Image classification data set "texas_tortoise_composite" (csekharan/tortoise-predictor on GitHub). Class labels (3): blank, other animal, tortoise.

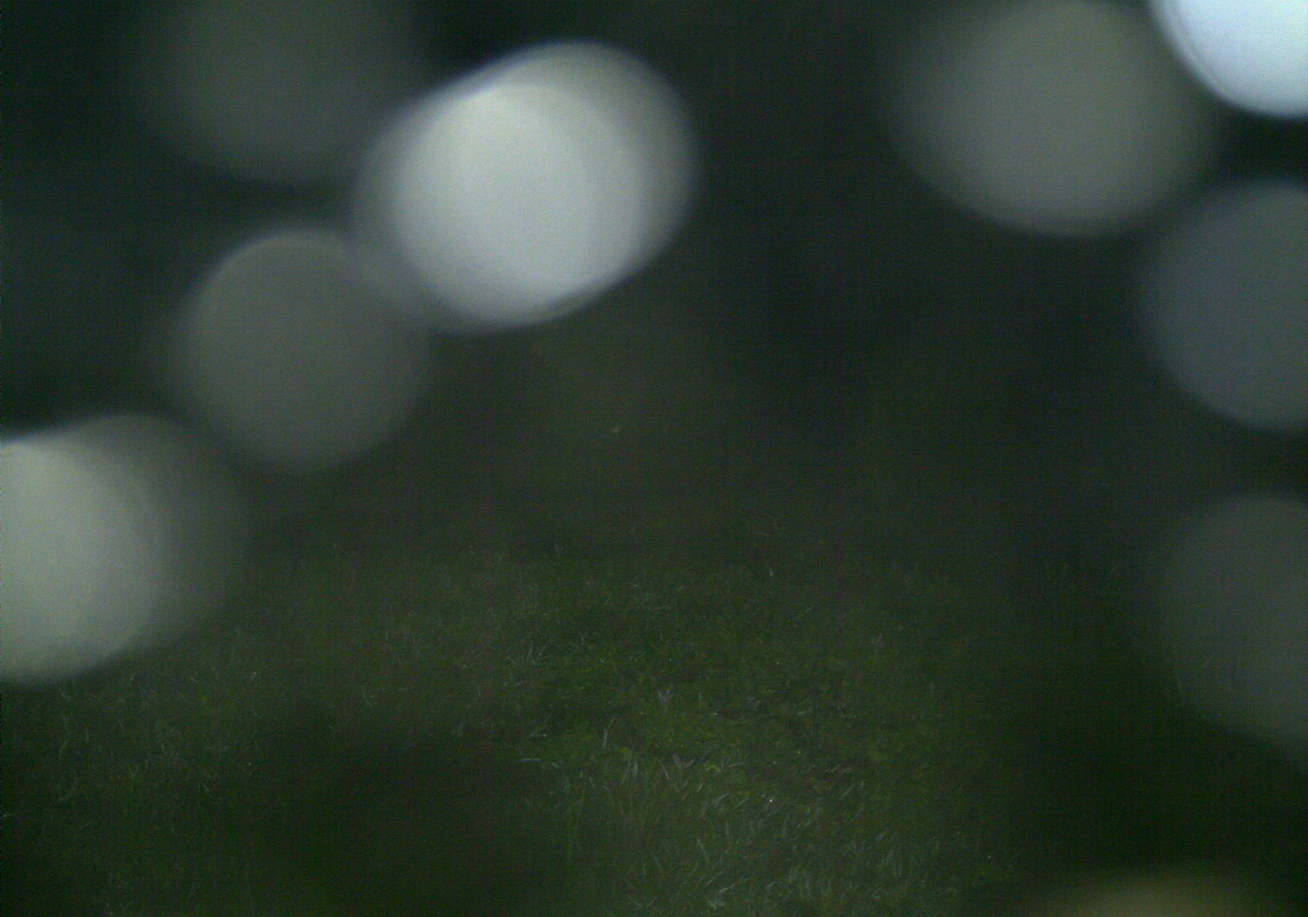
Label: blank

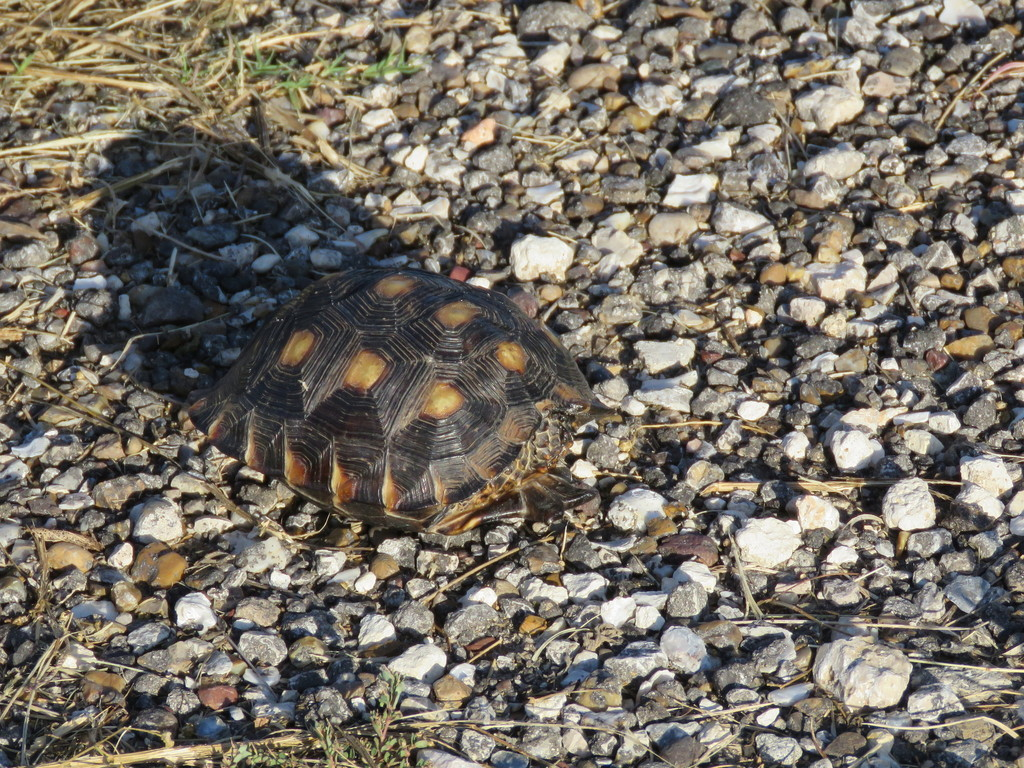
Label: tortoise

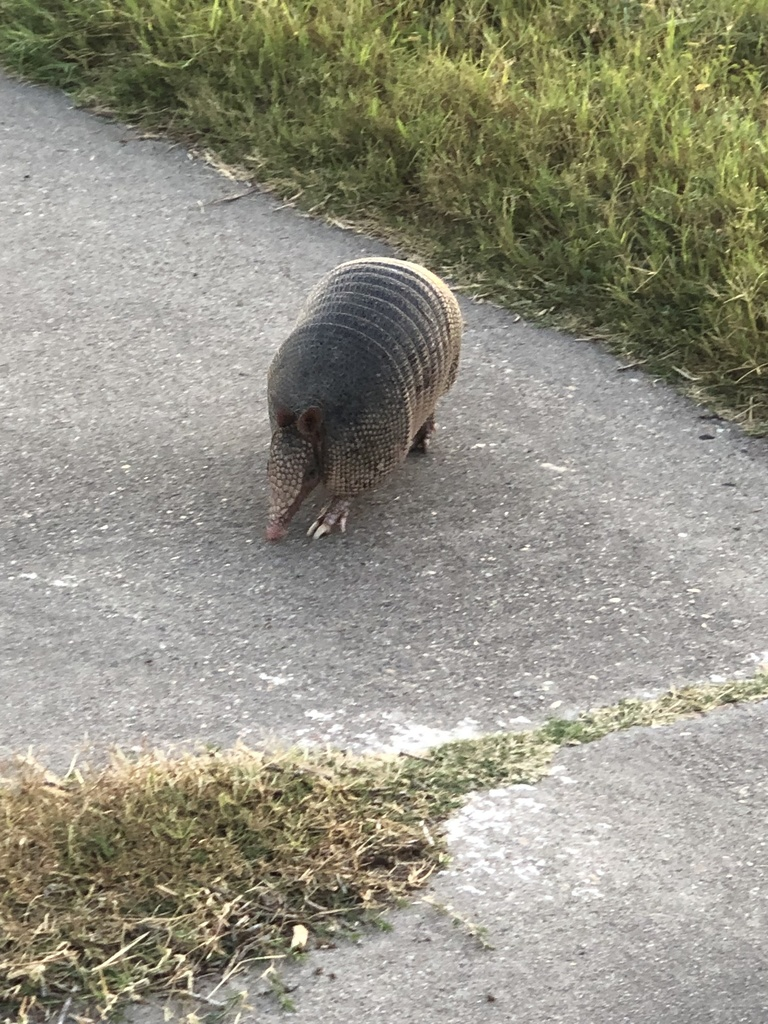
Label: other animal

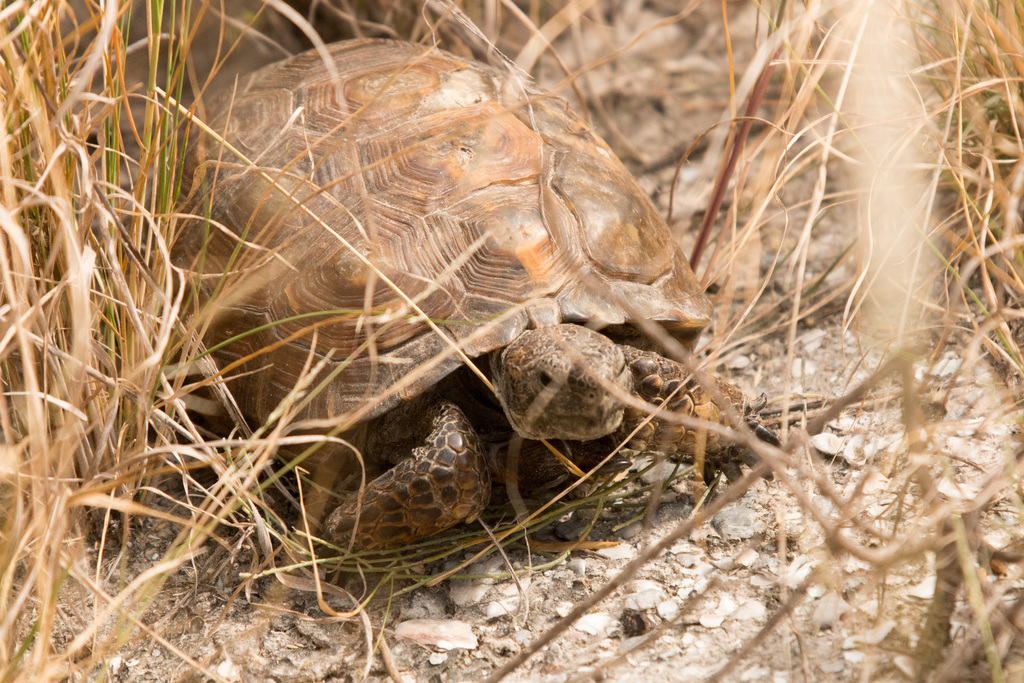
Label: tortoise

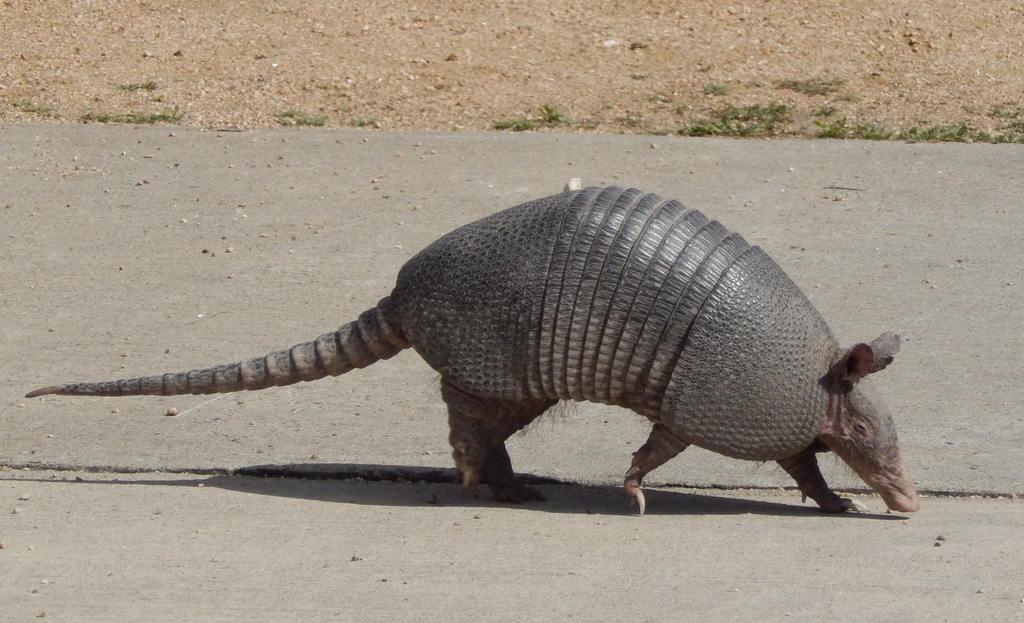
Label: other animal

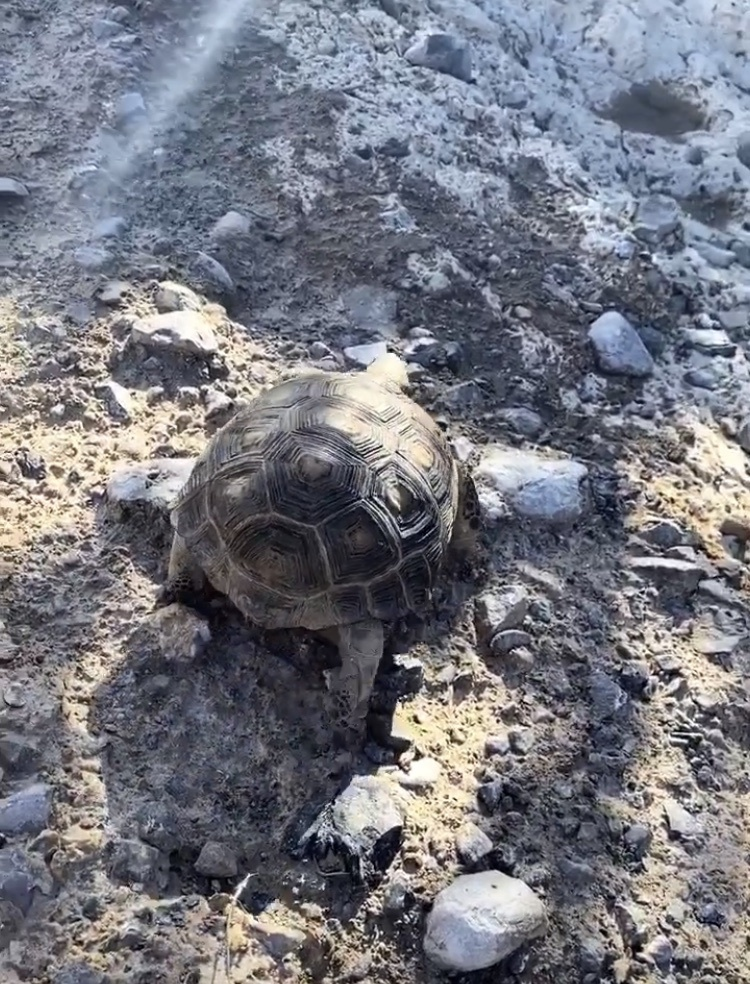
Label: tortoise
